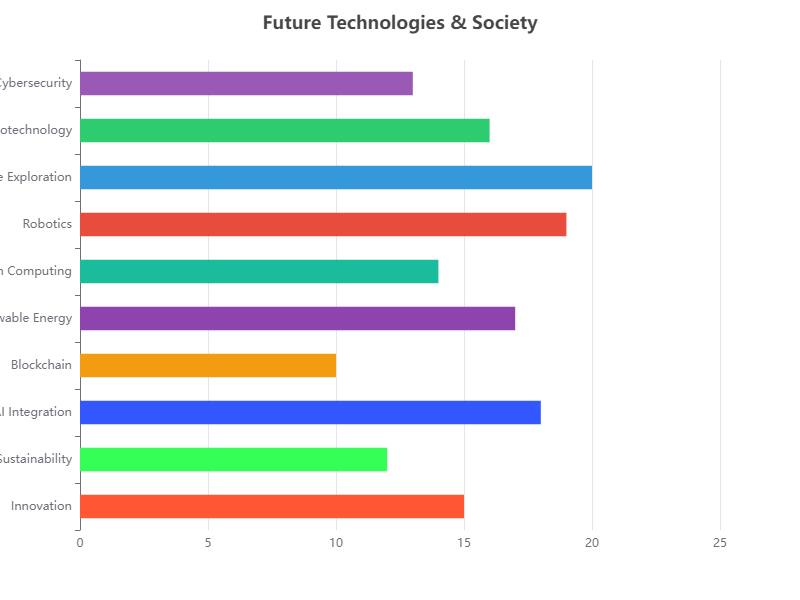

Source data for this figure (header and first rows):
Category, Value
Innovation, 15
Sustainability, 12
AI Integration, 18
Blockchain, 10
Renewable Energy, 17
Quantum Computing, 14
Robotics, 19
Space Exploration, 20
Biotechnology, 16
Cybersecurity, 13
